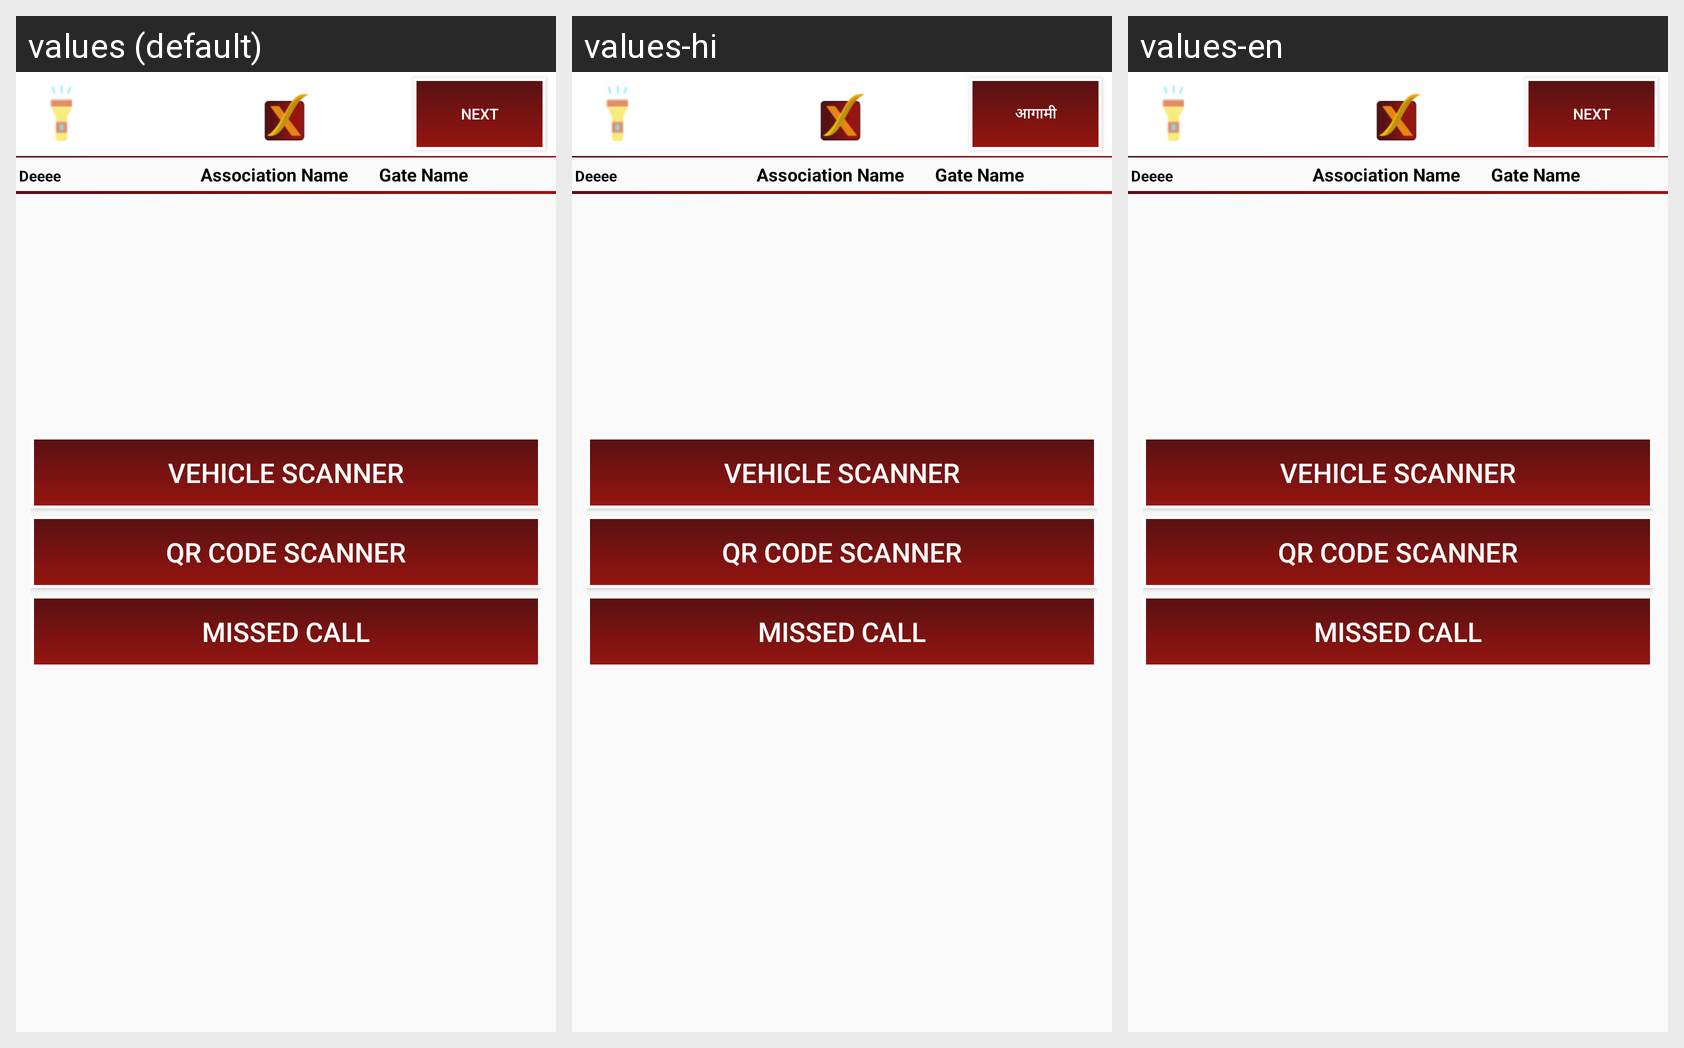

Here is an Android app screen in its default locale and in the app's own translations. Write out the translated-string differences for the strings that appear on this screen.
Android screen res/layout/activity_resident_option.xml rendered under 3 locales, left to right: values (default), values-hi, values-en. Device: Nexus 5 (rendered at 1080×1920; each locale shown at half size, 540×960, under a caption strip naming it); theme AppTheme.
Strings drawn on this screen, with the default value and each locale's value (text and hints the layout hard-codes, and strings that could not be matched under every locale, appear in the picture but are not listed):

textnext
  values: Next
  values-hi: आगामी
  values-en: Next

next
  values: Next
  values-hi: आगामी
  values-en: Next
